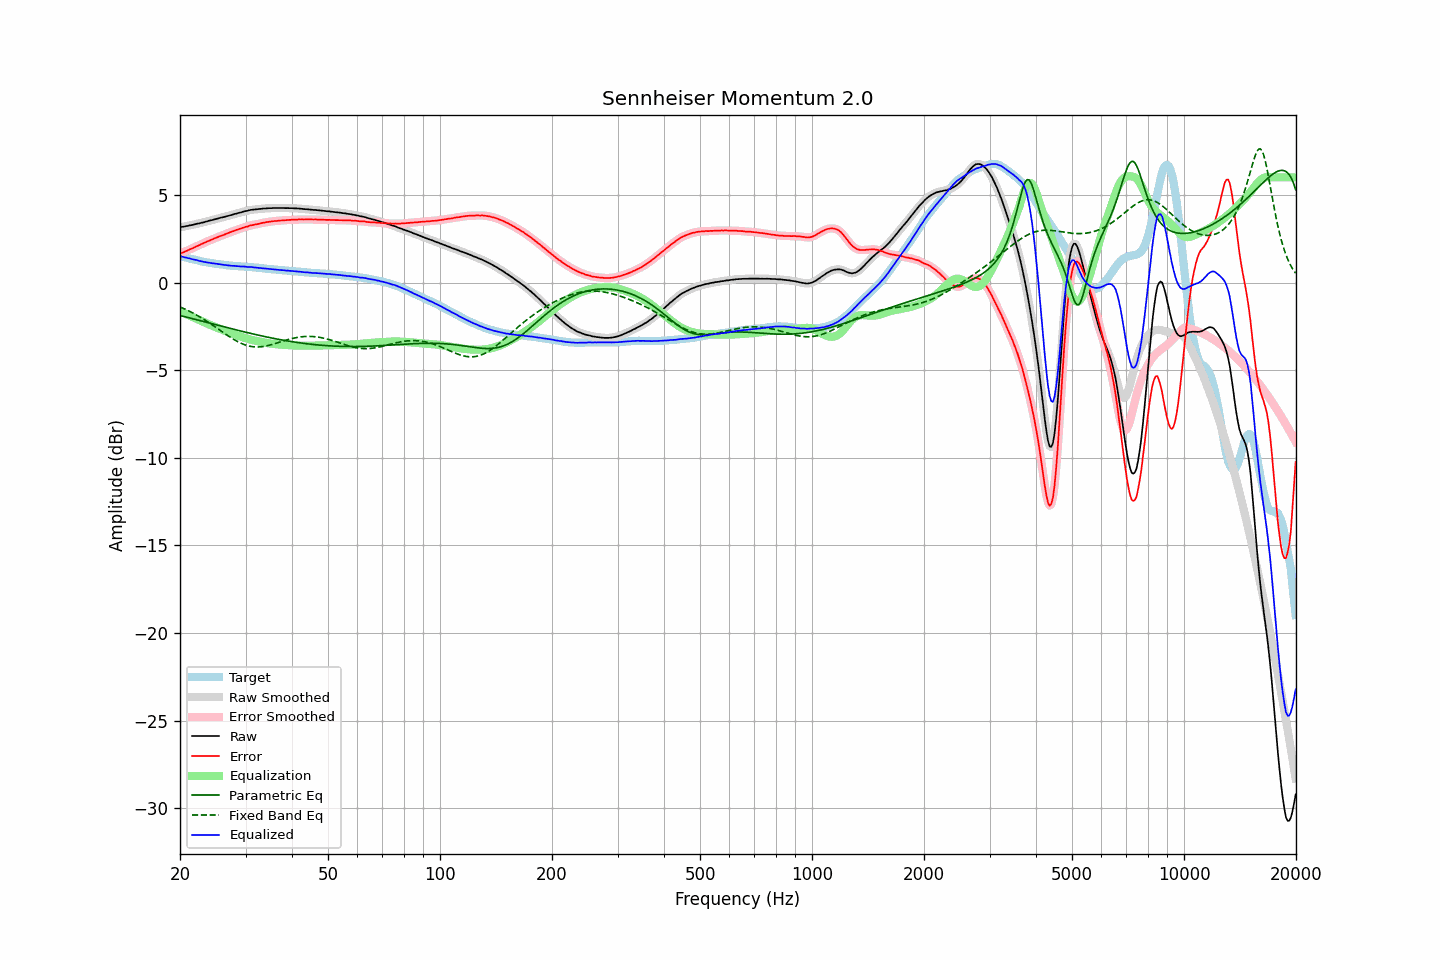

The data file committed next to this chart (first rows):
frequency, raw, error, smoothed, error_smoothed, equalization, parametric_eq, fixed_band_eq, equalized_raw, equalized_smoothed, target
20.00, 3.16, 1.65, 3.16, 1.65, -1.65, -1.88, -1.39, 1.52, 1.51, 1.51
20.20, 3.17, 1.68, 3.17, 1.69, -1.69, -1.90, -1.43, 1.49, 1.49, 1.49
20.40, 3.18, 1.72, 3.19, 1.72, -1.73, -1.93, -1.47, 1.46, 1.46, 1.46
20.61, 3.20, 1.76, 3.20, 1.76, -1.76, -1.95, -1.51, 1.44, 1.44, 1.44
20.81, 3.22, 1.80, 3.22, 1.80, -1.80, -1.97, -1.55, 1.42, 1.42, 1.42
21.02, 3.23, 1.84, 3.24, 1.85, -1.84, -2.00, -1.60, 1.39, 1.40, 1.39
21.23, 3.26, 1.89, 3.26, 1.89, -1.88, -2.02, -1.64, 1.38, 1.37, 1.37
21.44, 3.27, 1.92, 3.27, 1.93, -1.93, -2.04, -1.69, 1.35, 1.35, 1.35
21.66, 3.29, 1.96, 3.30, 1.97, -1.97, -2.07, -1.74, 1.33, 1.33, 1.33
21.87, 3.31, 2.01, 3.32, 2.01, -2.01, -2.09, -1.79, 1.30, 1.31, 1.31
22.09, 3.34, 2.06, 3.34, 2.05, -2.05, -2.11, -1.84, 1.29, 1.29, 1.29
22.31, 3.36, 2.10, 3.36, 2.10, -2.10, -2.14, -1.89, 1.27, 1.26, 1.27
22.54, 3.37, 2.13, 3.38, 2.14, -2.14, -2.16, -1.94, 1.23, 1.24, 1.24
22.76, 3.40, 2.19, 3.40, 2.18, -2.18, -2.18, -2.00, 1.22, 1.22, 1.22
22.99, 3.42, 2.23, 3.42, 2.23, -2.22, -2.21, -2.05, 1.20, 1.20, 1.20
23.22, 3.44, 2.27, 3.45, 2.27, -2.27, -2.23, -2.11, 1.18, 1.18, 1.18
23.45, 3.47, 2.31, 3.47, 2.31, -2.31, -2.25, -2.17, 1.17, 1.16, 1.17
23.69, 3.49, 2.35, 3.50, 2.35, -2.35, -2.28, -2.23, 1.15, 1.15, 1.15
23.92, 3.52, 2.39, 3.52, 2.39, -2.39, -2.30, -2.29, 1.14, 1.13, 1.14
24.16, 3.54, 2.43, 3.54, 2.43, -2.43, -2.33, -2.35, 1.12, 1.12, 1.12
24.40, 3.56, 2.46, 3.57, 2.46, -2.46, -2.35, -2.41, 1.10, 1.10, 1.11
24.65, 3.59, 2.50, 3.59, 2.50, -2.50, -2.37, -2.47, 1.09, 1.09, 1.09
24.89, 3.61, 2.54, 3.62, 2.54, -2.54, -2.40, -2.53, 1.08, 1.08, 1.07
25.14, 3.64, 2.58, 3.64, 2.58, -2.58, -2.42, -2.60, 1.07, 1.07, 1.06
25.39, 3.66, 2.61, 3.67, 2.61, -2.61, -2.44, -2.66, 1.05, 1.06, 1.05
25.65, 3.69, 2.65, 3.69, 2.65, -2.65, -2.47, -2.73, 1.05, 1.04, 1.04
25.91, 3.71, 2.68, 3.71, 2.68, -2.68, -2.49, -2.79, 1.03, 1.03, 1.03
26.16, 3.73, 2.71, 3.74, 2.72, -2.72, -2.52, -2.86, 1.02, 1.02, 1.02
26.43, 3.75, 2.75, 3.76, 2.75, -2.75, -2.54, -2.92, 1.00, 1.00, 1.00
26.69, 3.78, 2.79, 3.78, 2.79, -2.79, -2.56, -2.98, 0.99, 0.99, 0.99
26.96, 3.80, 2.82, 3.81, 2.83, -2.83, -2.59, -3.04, 0.98, 0.98, 0.98
27.23, 3.83, 2.86, 3.83, 2.86, -2.86, -2.61, -3.10, 0.97, 0.97, 0.97
27.50, 3.85, 2.90, 3.86, 2.90, -2.90, -2.63, -3.16, 0.96, 0.96, 0.96
27.77, 3.88, 2.93, 3.88, 2.93, -2.93, -2.66, -3.22, 0.95, 0.95, 0.96
28.05, 3.91, 2.97, 3.91, 2.96, -2.96, -2.68, -3.27, 0.95, 0.95, 0.95
28.33, 3.93, 3.00, 3.94, 3.00, -3.00, -2.70, -3.33, 0.94, 0.94, 0.94
28.62, 3.96, 3.03, 3.96, 3.03, -3.03, -2.72, -3.38, 0.94, 0.93, 0.94
28.90, 3.98, 3.06, 3.98, 3.06, -3.06, -2.75, -3.42, 0.92, 0.92, 0.92
29.19, 4.00, 3.08, 4.01, 3.09, -3.09, -2.77, -3.47, 0.91, 0.92, 0.92
29.48, 4.03, 3.12, 4.03, 3.12, -3.12, -2.79, -3.50, 0.91, 0.91, 0.91
29.78, 4.06, 3.15, 4.06, 3.15, -3.15, -2.81, -3.54, 0.91, 0.91, 0.91
30.08, 4.08, 3.18, 4.08, 3.18, -3.18, -2.84, -3.57, 0.91, 0.90, 0.90
30.38, 4.09, 3.19, 4.10, 3.21, -3.21, -2.86, -3.60, 0.89, 0.90, 0.90
30.68, 4.12, 3.24, 4.12, 3.23, -3.23, -2.88, -3.62, 0.89, 0.89, 0.89
30.99, 4.14, 3.27, 4.14, 3.26, -3.26, -2.90, -3.64, 0.89, 0.88, 0.88
31.30, 4.15, 3.28, 4.16, 3.28, -3.28, -2.92, -3.66, 0.88, 0.88, 0.88
31.61, 4.16, 3.30, 4.16, 3.30, -3.30, -2.94, -3.67, 0.87, 0.87, 0.86
31.93, 4.17, 3.32, 4.17, 3.32, -3.32, -2.96, -3.67, 0.85, 0.85, 0.85
32.24, 4.18, 3.33, 4.18, 3.34, -3.34, -2.99, -3.68, 0.84, 0.84, 0.85
32.57, 4.19, 3.35, 4.19, 3.35, -3.36, -3.01, -3.67, 0.84, 0.84, 0.84
32.89, 4.20, 3.37, 4.20, 3.37, -3.38, -3.03, -3.67, 0.83, 0.83, 0.83
33.22, 4.21, 3.40, 4.21, 3.40, -3.40, -3.05, -3.66, 0.82, 0.82, 0.82
33.55, 4.22, 3.42, 4.22, 3.42, -3.41, -3.07, -3.64, 0.81, 0.81, 0.81
33.89, 4.22, 3.43, 4.23, 3.43, -3.43, -3.09, -3.63, 0.79, 0.80, 0.79
34.23, 4.23, 3.45, 4.23, 3.45, -3.45, -3.11, -3.61, 0.79, 0.79, 0.78
34.57, 4.24, 3.46, 4.24, 3.46, -3.46, -3.12, -3.59, 0.78, 0.78, 0.78
34.92, 4.24, 3.47, 4.24, 3.48, -3.48, -3.14, -3.56, 0.77, 0.77, 0.77
35.27, 4.24, 3.49, 4.25, 3.49, -3.49, -3.16, -3.54, 0.76, 0.76, 0.76
35.62, 4.25, 3.50, 4.25, 3.50, -3.50, -3.18, -3.51, 0.76, 0.75, 0.76
35.97, 4.25, 3.51, 4.25, 3.51, -3.51, -3.20, -3.48, 0.75, 0.74, 0.74
... 635 more rows
